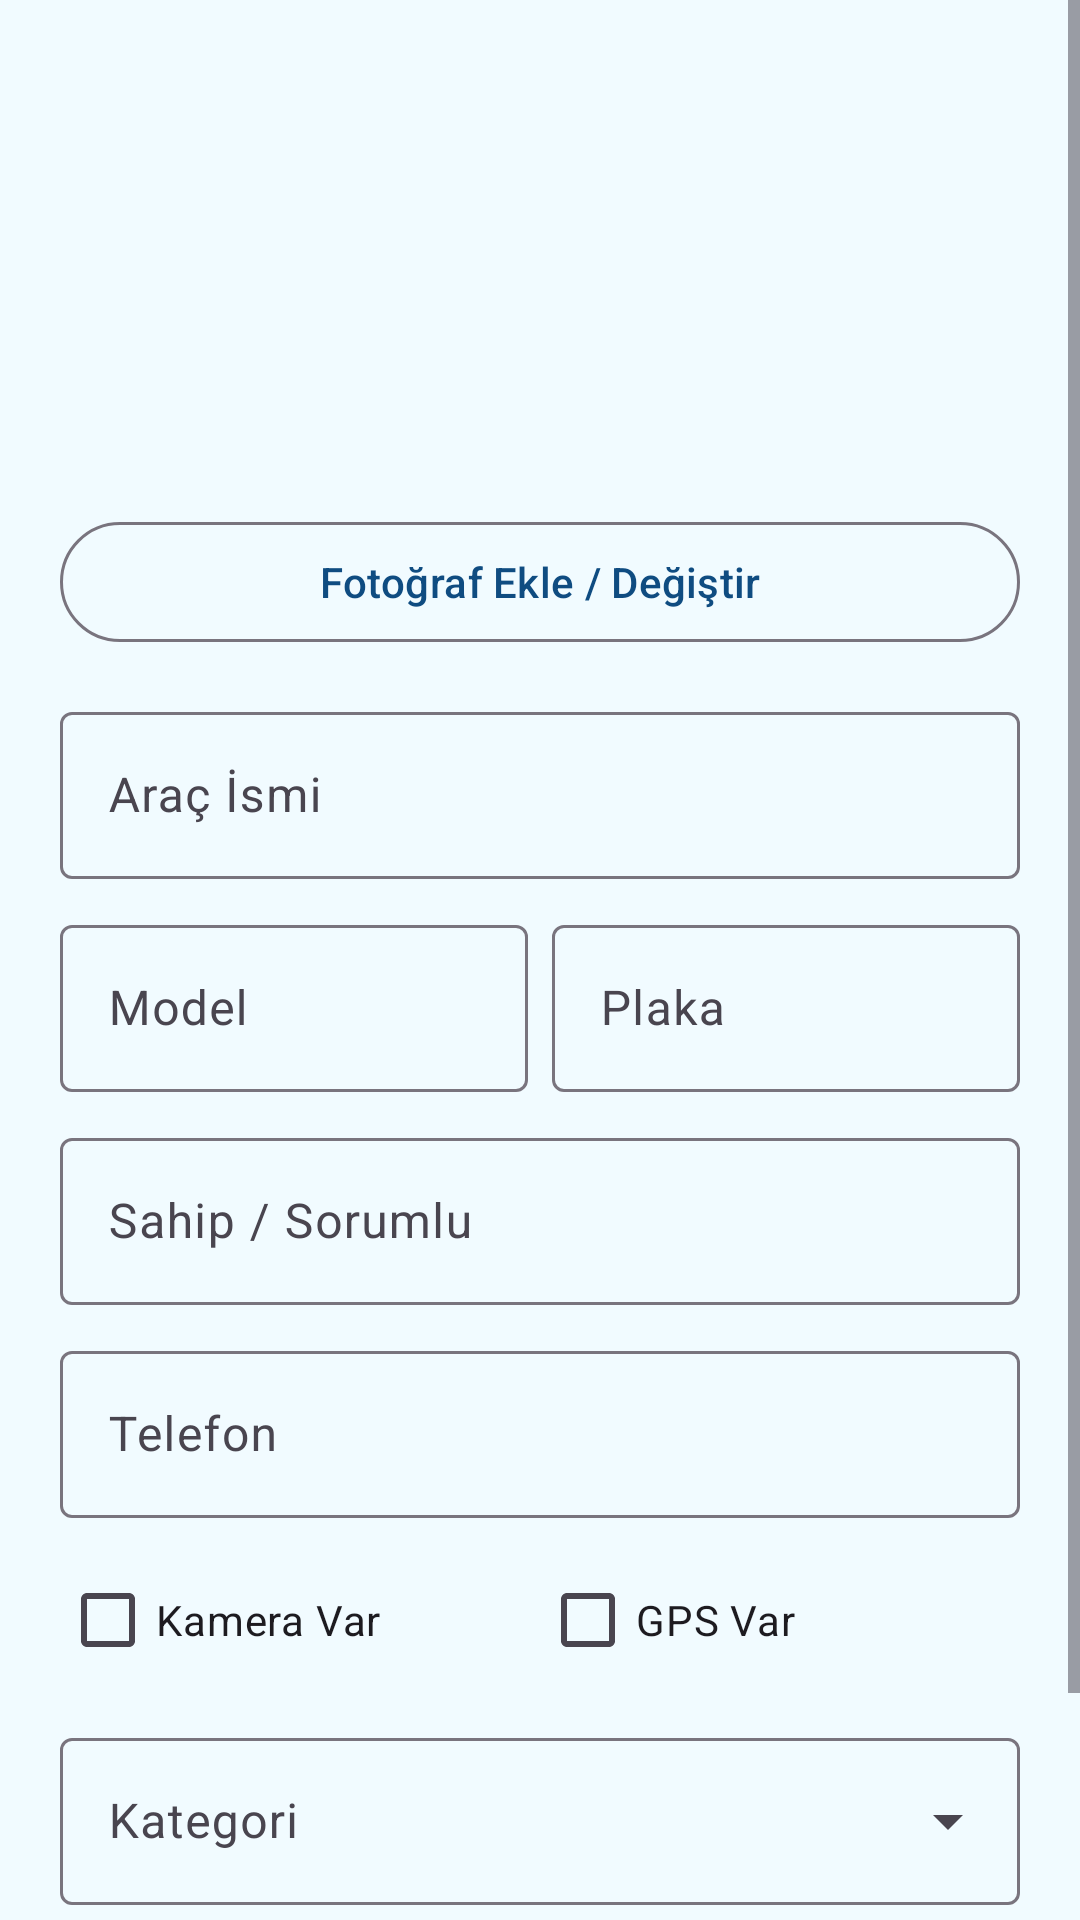

The Android layout XML behind this screen, and the referenced resources:
<!-- AndroidManifest.xml: application theme Theme.StokTakip -->
<!-- res/layout/dialog_arac_ekle.xml -->
<?xml version="1.0" encoding="utf-8"?>
<ScrollView xmlns:android="http://schemas.android.com/apk/res/android"
    xmlns:app="http://schemas.android.com/apk/res-auto"
    android:layout_width="match_parent"
    android:layout_height="wrap_content">

    <LinearLayout
        android:layout_width="match_parent"
        android:layout_height="wrap_content"
        android:orientation="vertical"
        android:padding="20dp">

        <ImageView
            android:id="@+id/imgOnizleme"
            android:layout_width="match_parent"
            android:layout_height="140dp"
            android:layout_marginBottom="10dp"
            android:background="@color/soft_bg"
            android:scaleType="centerCrop"
            android:contentDescription="@null" />

        <com.google.android.material.button.MaterialButton
            android:id="@+id/btnResimSec"
            style="@style/Widget.Material3.Button.OutlinedButton"
            android:layout_width="match_parent"
            android:layout_height="wrap_content"
            android:layout_marginBottom="14dp"
            android:text="Fotoğraf Ekle / Değiştir"
            android:textAllCaps="false" />

        <com.google.android.material.textfield.TextInputLayout
            android:layout_width="match_parent"
            android:layout_height="wrap_content"
            android:layout_marginBottom="10dp"
            style="@style/Widget.Material3.TextInputLayout.OutlinedBox">
            <com.google.android.material.textfield.TextInputEditText
                android:id="@+id/editAracIsmi"
                android:layout_width="match_parent"
                android:layout_height="wrap_content"
                android:hint="Araç İsmi" />
        </com.google.android.material.textfield.TextInputLayout>

        <LinearLayout
            android:layout_width="match_parent"
            android:layout_height="wrap_content"
            android:orientation="horizontal">

            <com.google.android.material.textfield.TextInputLayout
                android:layout_width="0dp"
                android:layout_height="wrap_content"
                android:layout_weight="1"
                android:layout_marginEnd="8dp"
                style="@style/Widget.Material3.TextInputLayout.OutlinedBox">
                <com.google.android.material.textfield.TextInputEditText
                    android:id="@+id/editModel"
                    android:layout_width="match_parent"
                    android:layout_height="wrap_content"
                    android:hint="Model" />
            </com.google.android.material.textfield.TextInputLayout>

            <com.google.android.material.textfield.TextInputLayout
                android:layout_width="0dp"
                android:layout_height="wrap_content"
                android:layout_weight="1"
                style="@style/Widget.Material3.TextInputLayout.OutlinedBox">
                <com.google.android.material.textfield.TextInputEditText
                    android:id="@+id/editPlaka"
                    android:layout_width="match_parent"
                    android:layout_height="wrap_content"
                    android:hint="Plaka" />
            </com.google.android.material.textfield.TextInputLayout>
        </LinearLayout>

        <com.google.android.material.textfield.TextInputLayout
            android:layout_width="match_parent"
            android:layout_height="wrap_content"
            android:layout_marginTop="10dp"
            style="@style/Widget.Material3.TextInputLayout.OutlinedBox">
            <com.google.android.material.textfield.TextInputEditText
                android:id="@+id/editSahip"
                android:layout_width="match_parent"
                android:layout_height="wrap_content"
                android:hint="Sahip / Sorumlu" />
        </com.google.android.material.textfield.TextInputLayout>

        <com.google.android.material.textfield.TextInputLayout
            android:layout_width="match_parent"
            android:layout_height="wrap_content"
            android:layout_marginTop="10dp"
            style="@style/Widget.Material3.TextInputLayout.OutlinedBox">
            <com.google.android.material.textfield.TextInputEditText
                android:id="@+id/editTelefon"
                android:layout_width="match_parent"
                android:layout_height="wrap_content"
                android:hint="Telefon"
                android:inputType="phone" />
        </com.google.android.material.textfield.TextInputLayout>

        <LinearLayout
            android:layout_width="match_parent"
            android:layout_height="wrap_content"
            android:layout_marginTop="10dp"
            android:orientation="horizontal">

            <com.google.android.material.checkbox.MaterialCheckBox
                android:id="@+id/checkKamera"
                android:layout_width="0dp"
                android:layout_height="wrap_content"
                android:layout_weight="1"
                android:text="Kamera Var" />

            <com.google.android.material.checkbox.MaterialCheckBox
                android:id="@+id/checkGps"
                android:layout_width="0dp"
                android:layout_height="wrap_content"
                android:layout_weight="1"
                android:text="GPS Var" />
        </LinearLayout>

        <com.google.android.material.textfield.TextInputLayout
            android:layout_width="match_parent"
            android:layout_height="wrap_content"
            android:layout_marginTop="10dp"
            style="@style/Widget.Material3.TextInputLayout.OutlinedBox.ExposedDropdownMenu">
            <AutoCompleteTextView
                android:id="@+id/dropdownKategori"
                android:layout_width="match_parent"
                android:layout_height="wrap_content"
                android:hint="Kategori"
                android:inputType="none" />
        </com.google.android.material.textfield.TextInputLayout>

        <com.google.android.material.textfield.TextInputLayout
            android:layout_width="match_parent"
            android:layout_height="wrap_content"
            android:layout_marginTop="10dp"
            style="@style/Widget.Material3.TextInputLayout.OutlinedBox.ExposedDropdownMenu">
            <AutoCompleteTextView
                android:id="@+id/dropdownLokasyon"
                android:layout_width="match_parent"
                android:layout_height="wrap_content"
                android:hint="Lokasyon"
                android:inputType="none" />
        </com.google.android.material.textfield.TextInputLayout>

    </LinearLayout>
</ScrollView>
<!-- resources referenced by this layout -->
<resources>
  <color name="soft_bg">#F1FBFF</color>
  <style name="Theme.StokTakip" parent="Theme.Material3.Light.NoActionBar">
          <item name="colorPrimary">@color/mavi</item>
          <item name="colorPrimaryVariant">@color/dark</item>
          <item name="colorSecondary">@color/turkuaz</item>
          <item name="colorSecondaryVariant">@color/yesil</item>
          <item name="android:statusBarColor">@color/mavi</item>
          <item name="android:windowBackground">@color/soft_bg</item>
      </style>
  <color name="mavi">#0F4C81</color>
  <color name="dark">#0B2E3F</color>
  <color name="turkuaz">#00B4D8</color>
  <color name="yesil">#2ECC71</color>
</resources>
